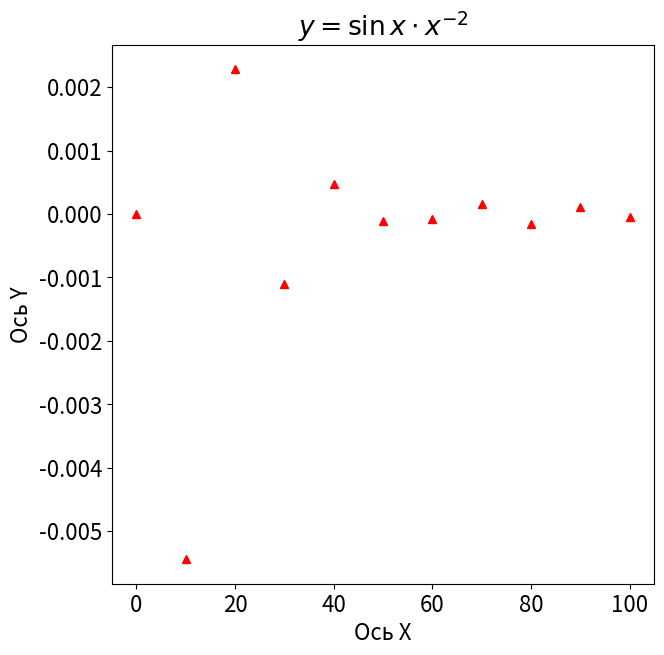

The matplotlib source for this figure: (Note: this script raises an exception after producing the figure.)
import matplotlib.pyplot as plt
import matplotlib as mpl
import numpy as np
mpl.rcParams['font.size']=16
plt.figure(figsize=(7,7))
plt.title(r'$y = \sin x \cdot x^{-2}$')
plt.xlabel("Ось X")
plt.ylabel("Ось Y")
x_data = np.linspace(0,100,11)
y_data = np.sin(x_data) * pow(x_data,-2*(x_data>0))
plt.plot(x_data,y_data,'r^', label = "Красивый график")

plt.grid(b=True, which='major', axis='both', alpha=1)
plt.grid(b=True, which='minor', axis='both', alpha=0.5)

plt.savefig('Graph Matplotlib(1-2).jpg')